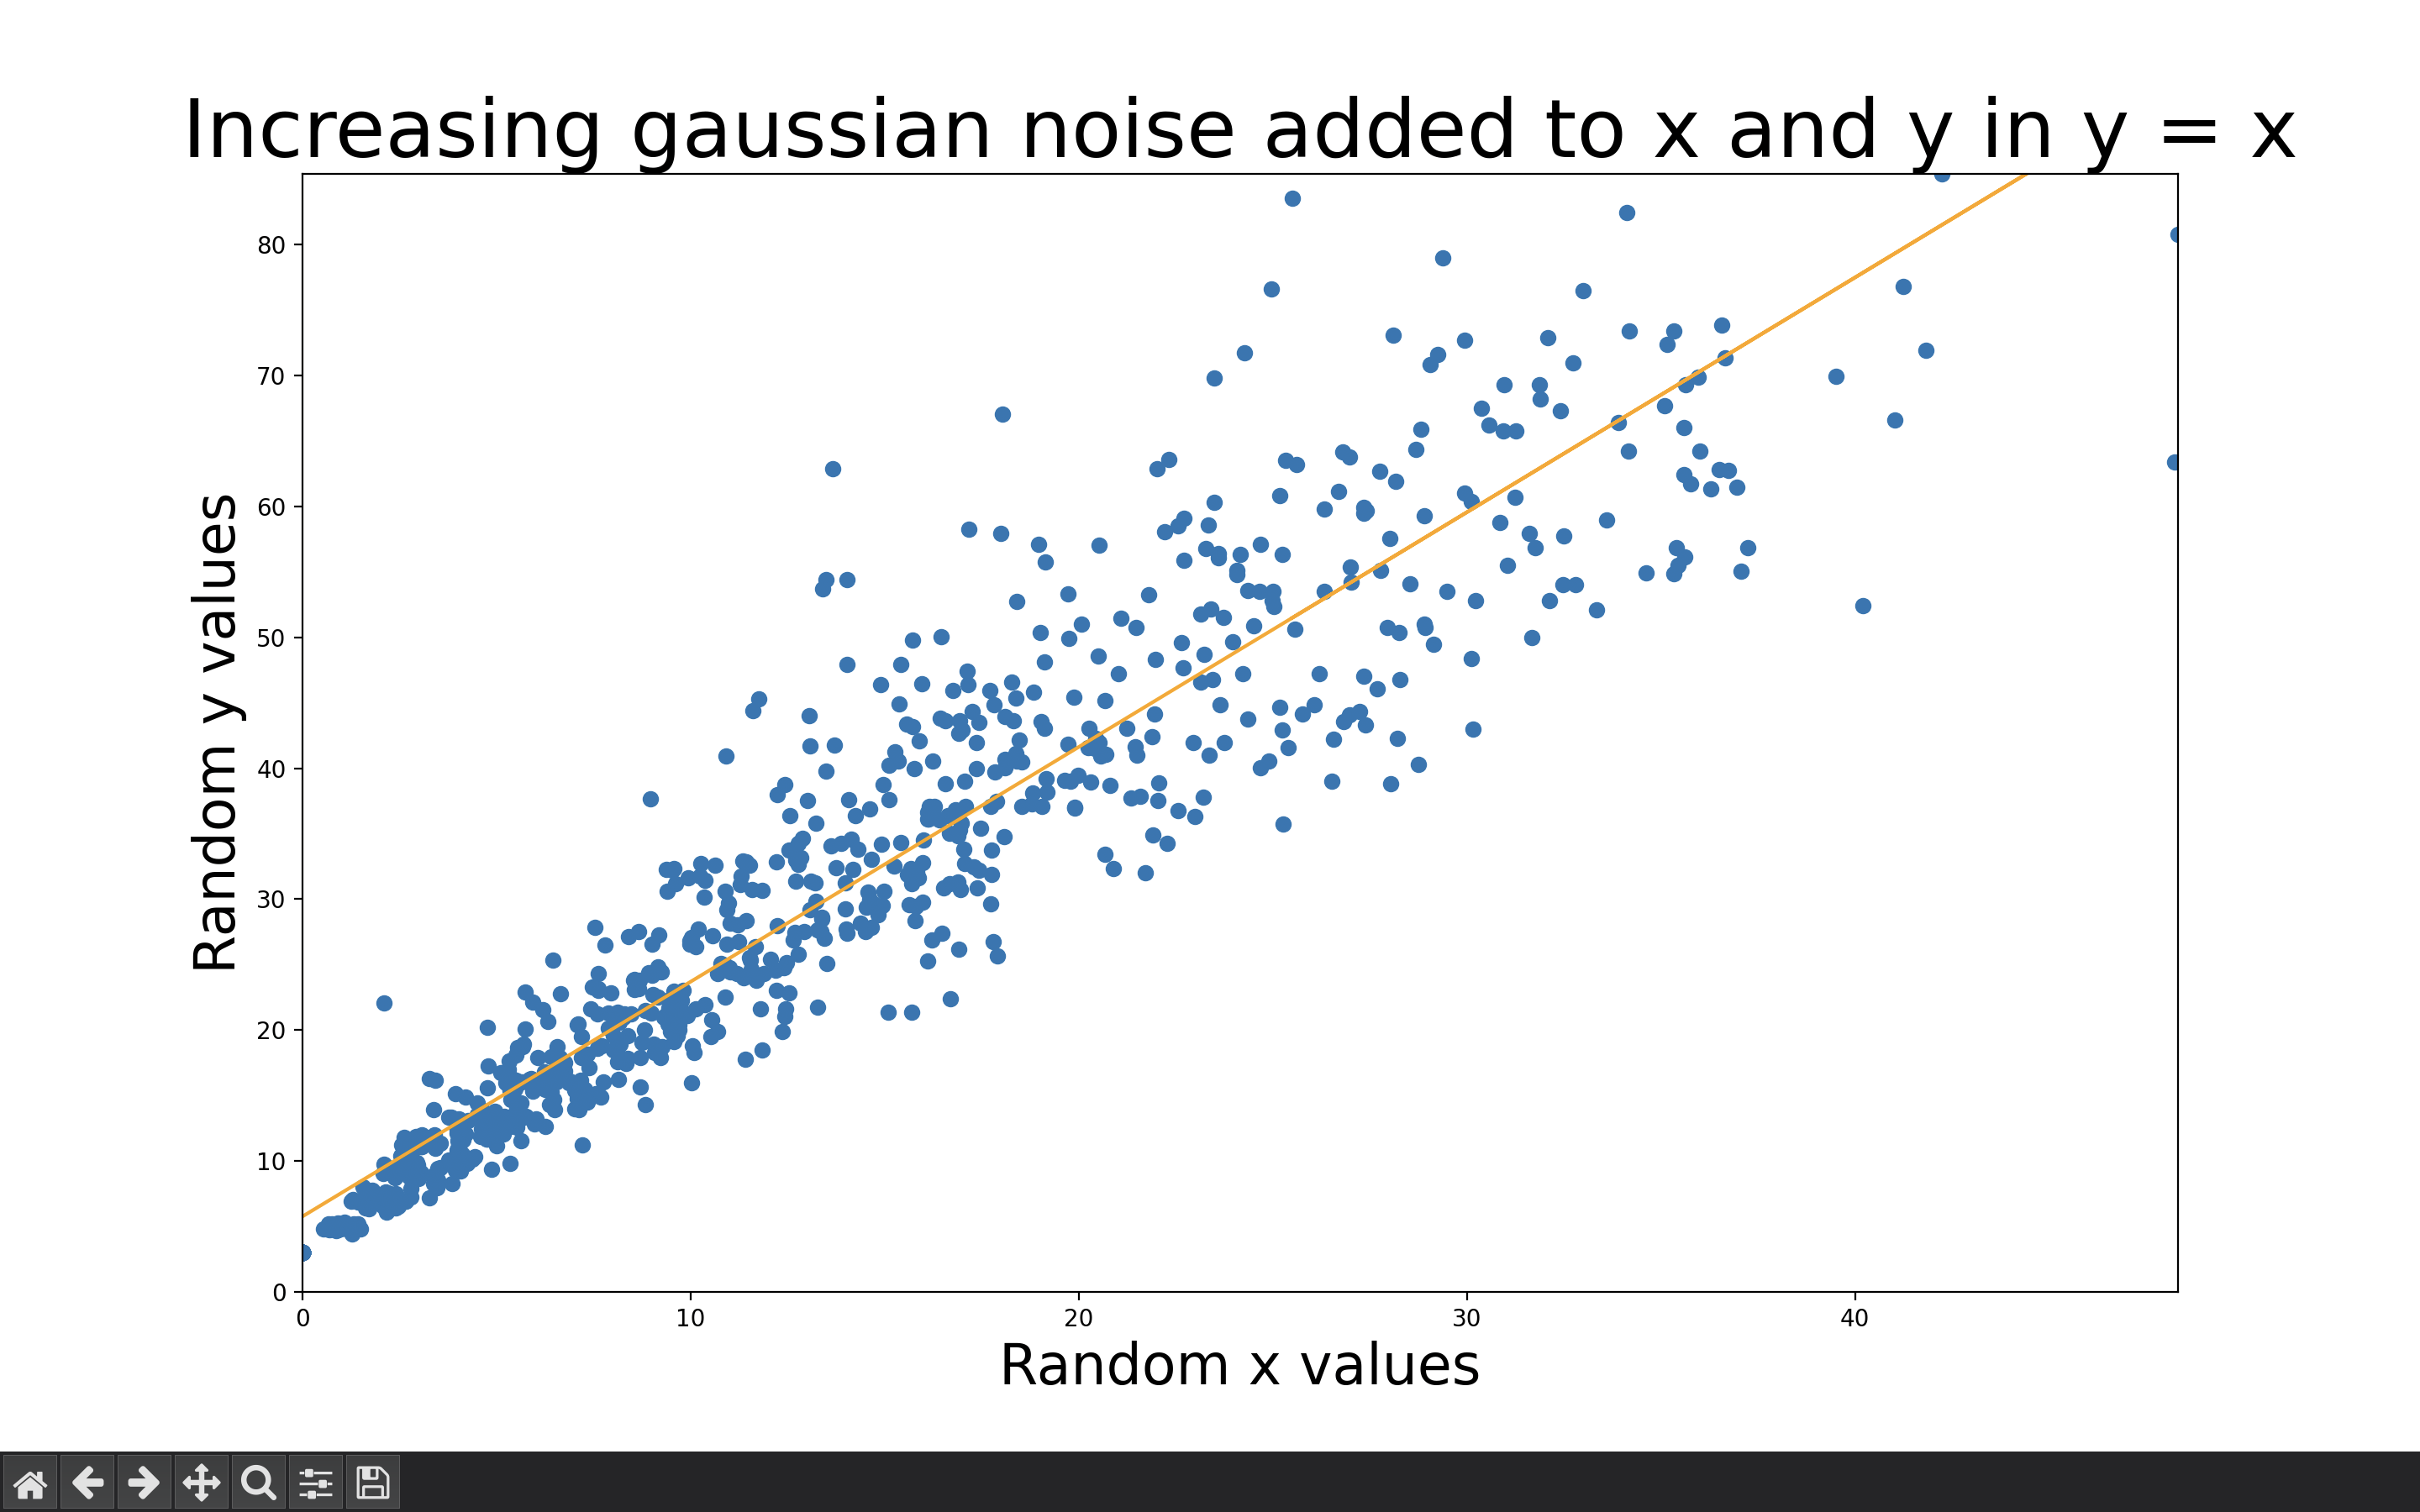

This chart was generated by the following Python code:
import matplotlib.pyplot as plt
import numpy as np

xValues, yValues = [], []
scatteredness = 0.2
m = 2
c = 3
for i in range(40):
    for j in range(40-i):
        xValues.append(i + i*np.random.normal(0,scatteredness))
        yValues.append(m*i + i*np.random.normal(0,scatteredness) + c)
xValues.append(100)
yValues.append(10000)

plt.xlabel('Random x values', fontsize = 24)
plt.ylabel('Random y values', fontsize = 24)
plt.title('Increasing gaussian noise added to x and y in y = x',\
          fontsize = 35)
# plt.show()

# once problem is solved, try removing outlier (100,10000) by
# uncommenting (remove ''') following lines:
xValues = xValues[:-1]
yValues = yValues[:-1]

# Estimating m
n = len(xValues)
xValues = np.array(xValues)
yValues=np.array(yValues)
xyValues=[xValues[i]*yValues[i] for i in range(n)]



#write formulae of numerator and denominator of m below:-
mNum = (n*(np.sum(xyValues))) - (np.sum(xValues)*np.sum(yValues))
mDen = (n*np.sum(xValues**2))-(np.sum(xValues)**2)
mEst = mNum/mDen
print(mEst)

# Estimating c
# write formulae for c below:-
cEst = (np.sum(yValues)-(mEst*np.sum(xValues)))/n
print(cEst)

# dropping outlier/last element (100,10000) only in the view to zoomin:-
plt.xlim(0,max(xValues[:-1]))
plt.ylim(0,max(yValues[:-1]))

plt.scatter(xValues, yValues)

# uncomment following to show estimated line fit in orange:-
plt.plot(xValues, mEst*xValues + cEst, color='orange')

plt.show()
